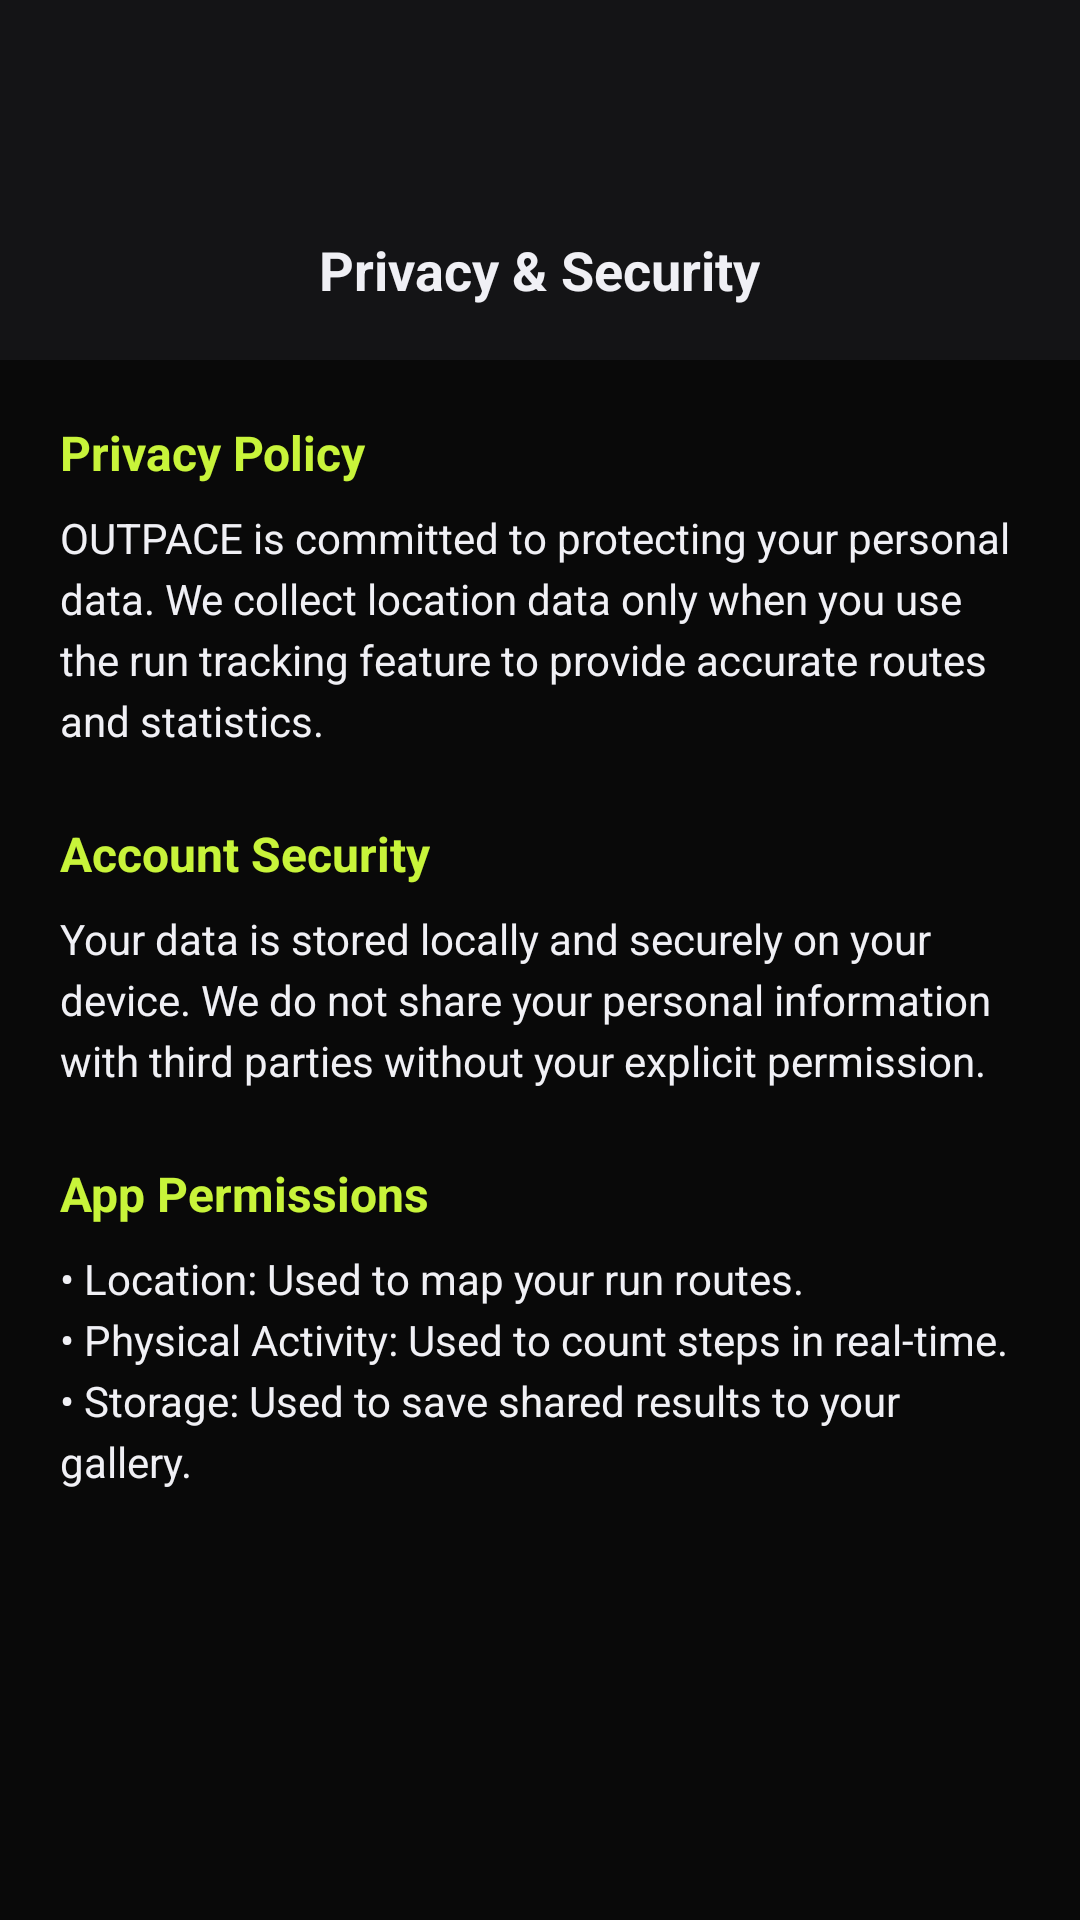

Reconstruct the res/layout file that produces this screen, plus the resources it refers to.
<!-- AndroidManifest.xml: application theme Theme.Pace -->
<!-- res/layout/activity_privacy.xml -->
<?xml version="1.0" encoding="utf-8"?>
<LinearLayout xmlns:android="http://schemas.android.com/apk/res/android"
    xmlns:app="http://schemas.android.com/apk/res-auto"
    xmlns:tools="http://schemas.android.com/tools"
    android:layout_width="match_parent"
    android:layout_height="match_parent"
    android:background="@color/bg"
    android:orientation="vertical">

    <RelativeLayout
        android:layout_width="match_parent"
        android:layout_height="wrap_content"
        android:background="@color/card">

        <View
            android:id="@+id/spacer"
            android:layout_width="match_parent"
            android:layout_height="60dp" />

        <RelativeLayout
            android:layout_width="match_parent"
            android:layout_height="60dp"
            android:layout_below="@id/spacer"
            android:paddingHorizontal="16dp">

            <ImageView
                android:id="@+id/btnBack"
                android:layout_width="40dp"
                android:layout_height="40dp"
                android:layout_alignParentStart="true"
                android:layout_centerVertical="true"
                android:padding="8dp"
                android:src="@drawable/ic_back"
                android:background="?attr/selectableItemBackgroundBorderless"
                app:tint="@color/text_primary" />

            <TextView
                android:layout_width="wrap_content"
                android:layout_height="wrap_content"
                android:layout_centerInParent="true"
                android:text="@string/privacy_title"
                android:textColor="@color/text_primary"
                android:textSize="18sp"
                android:textStyle="bold" />
        </RelativeLayout>
    </RelativeLayout>

    <ScrollView
        android:layout_width="match_parent"
        android:layout_height="match_parent"
        android:padding="20dp">

        <LinearLayout
            android:layout_width="match_parent"
            android:layout_height="wrap_content"
            android:orientation="vertical">

            <TextView
                android:layout_width="wrap_content"
                android:layout_height="wrap_content"
                android:text="@string/privacy_policy_title"
                android:textColor="@color/lime"
                android:textSize="16sp"
                android:textStyle="bold"
                android:layout_marginBottom="8dp"/>

            <TextView
                android:layout_width="match_parent"
                android:layout_height="wrap_content"
                android:text="@string/privacy_policy_desc"
                android:textColor="@color/text_primary"
                android:textSize="14sp"
                android:lineSpacingExtra="4dp"
                android:layout_marginBottom="24dp"/>

            <TextView
                android:layout_width="wrap_content"
                android:layout_height="wrap_content"
                android:text="@string/account_security_title"
                android:textColor="@color/lime"
                android:textSize="16sp"
                android:textStyle="bold"
                android:layout_marginBottom="8dp"/>

            <TextView
                android:layout_width="match_parent"
                android:layout_height="wrap_content"
                android:text="@string/account_security_desc"
                android:textColor="@color/text_primary"
                android:textSize="14sp"
                android:lineSpacingExtra="4dp"
                android:layout_marginBottom="24dp"/>

            <TextView
                android:layout_width="wrap_content"
                android:layout_height="wrap_content"
                android:text="@string/app_permissions_title"
                android:textColor="@color/lime"
                android:textSize="16sp"
                android:textStyle="bold"
                android:layout_marginBottom="8dp"/>

            <TextView
                android:layout_width="match_parent"
                android:layout_height="wrap_content"
                android:text="@string/app_permissions_desc"
                android:textColor="@color/text_primary"
                android:textSize="14sp"
                android:lineSpacingExtra="4dp"
                android:layout_marginBottom="24dp"/>

        </LinearLayout>
    </ScrollView>
</LinearLayout>
<!-- resources referenced by this layout -->
<resources>
  <color name="bg">#090909</color>
  <color name="card">#141416</color>
  <color name="lime">#C8F43A</color>
  <color name="text_primary">#F0F0F5</color>
  <string name="account_security_desc">Your data is stored locally and securely on your device. We do not share your personal information with third parties without your explicit permission.</string>
  <string name="account_security_title">Account Security</string>
  <string name="app_permissions_desc">• Location: Used to map your run routes.\n• Physical Activity: Used to count steps in real-time.\n• Storage: Used to save shared results to your gallery.</string>
  <string name="app_permissions_title">App Permissions</string>
  <string name="privacy_policy_desc">OUTPACE is committed to protecting your personal data. We collect location data only when you use the run tracking feature to provide accurate routes and statistics.</string>
  <string name="privacy_policy_title">Privacy Policy</string>
  <string name="privacy_title">Privacy &amp; Security</string>
  <style name="Theme.Pace" parent="Base.Theme.Pace" />
  <style name="Base.Theme.Pace" parent="Theme.MaterialComponents.DayNight.NoActionBar">
          <item name="colorPrimary">@color/lime</item>
          <item name="android:windowBackground">@color/bg</item>
          <item name="android:statusBarColor">@color/bg</item>
          <item name="android:navigationBarColor">@color/bg</item>
          <item name="android:windowTranslucentNavigation">false</item>
          <item name="android:forceDarkAllowed" tools:targetApi="q">false</item>
          
          <item name="bottomNavigationStyle">@style/Widget.App.BottomNavigationView</item>
      </style>
  <style name="Widget.App.BottomNavigationView" parent="Widget.MaterialComponents.BottomNavigationView">
          <item name="itemActiveIndicatorStyle">@null</item>
          <item name="itemRippleColor">@null</item>
      </style>
</resources>
